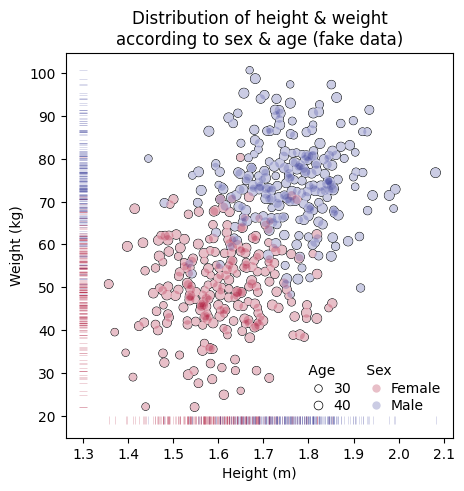

Generate this figure with matplotlib: (Note: this script raises an exception after producing the figure.)
# ----------------------------------------------------------------------------
# Title:   Scientific Visualisation - Python & Matplotlib
# Author:  Nicolas P. Rougier
# License: BSD
# ----------------------------------------------------------------------------
import numpy as np
import matplotlib.pyplot as plt

plt.rcParams["font.size"] = 10.0
plt.rcParams["font.serif"] = ["Source Serif Pro"]
plt.rcParams["font.sans-serif"] = ["Source Sans Pro"]
plt.rcParams["font.monospace"] = ["Source Code Pro"]


fig = plt.figure(figsize=(5, 5))
ax = plt.axes()

ax.set_xlabel("Height (m)", weight="medium")
ax.set_ylabel("Weight (kg)", weight="medium")
ax.set_title(
    """Distribution of height & weight\n""" """according to sex & age (fake data)""",
    family="serif",
)

n = 250
np.random.seed(1)
X, Y = np.zeros(2 * n), np.zeros(2 * n)
S, C = np.zeros(2 * n), np.zeros(2 * n)

X[:n] = np.random.normal(1.60, 0.1, n)
Y[:n] = np.random.normal(50, 10, n)
S[:n] = np.random.uniform(25, 50, n)
C[:n] = 0

X[n:] = np.random.normal(1.75, 0.1, n)
Y[n:] = np.random.normal(75, 10, n)
S[n:] = np.random.uniform(25, 50, n)
C[n:] = 1

cmap = plt.get_cmap("RdYlBu")
scatter = plt.scatter(X, Y, s=S, edgecolor="black", linewidth=0.75, zorder=-20)
scatter = plt.scatter(X, Y, s=S, edgecolor="None", facecolor="white", zorder=-10)
scatter = plt.scatter(X, Y, c=C, s=S, cmap=cmap, edgecolor="None", alpha=0.25)

handles, labels = scatter.legend_elements(
    num=3,
    prop="sizes",
    alpha=1,
    markeredgewidth=0.5,
    markeredgecolor="black",
    markerfacecolor="None",
)
legend = plt.legend(
    handles,
    labels,
    title=" Age",
    loc=(0.6, 0.05),
    handletextpad=0.1,
    labelspacing=0.25,
    facecolor="None",
    edgecolor="None",
)
legend.get_children()[0].align = "left"
legend.get_title().set_fontweight("medium")
ax.add_artist(legend)

handles, labels = scatter.legend_elements(markeredgewidth=0.0, markeredgecolor="black")
labels = ["Female", "Male"]
legend = plt.legend(
    handles,
    labels,
    title=" Sex",
    loc=(0.75, 0.05),
    handletextpad=0.1,
    labelspacing=0.25,
    facecolor="None",
    edgecolor="None",
)
legend.get_children()[0].align = "left"
legend.get_title().set_fontweight("medium")


plt.scatter(X, [19] * len(X), marker="|", color=cmap(C), linewidth=0.5, alpha=0.25)
plt.scatter([1.3] * len(X), Y, marker="_", color=cmap(C), linewidth=0.5, alpha=0.25)

plt.savefig("Figures/elegant-scatter.png")
plt.show()